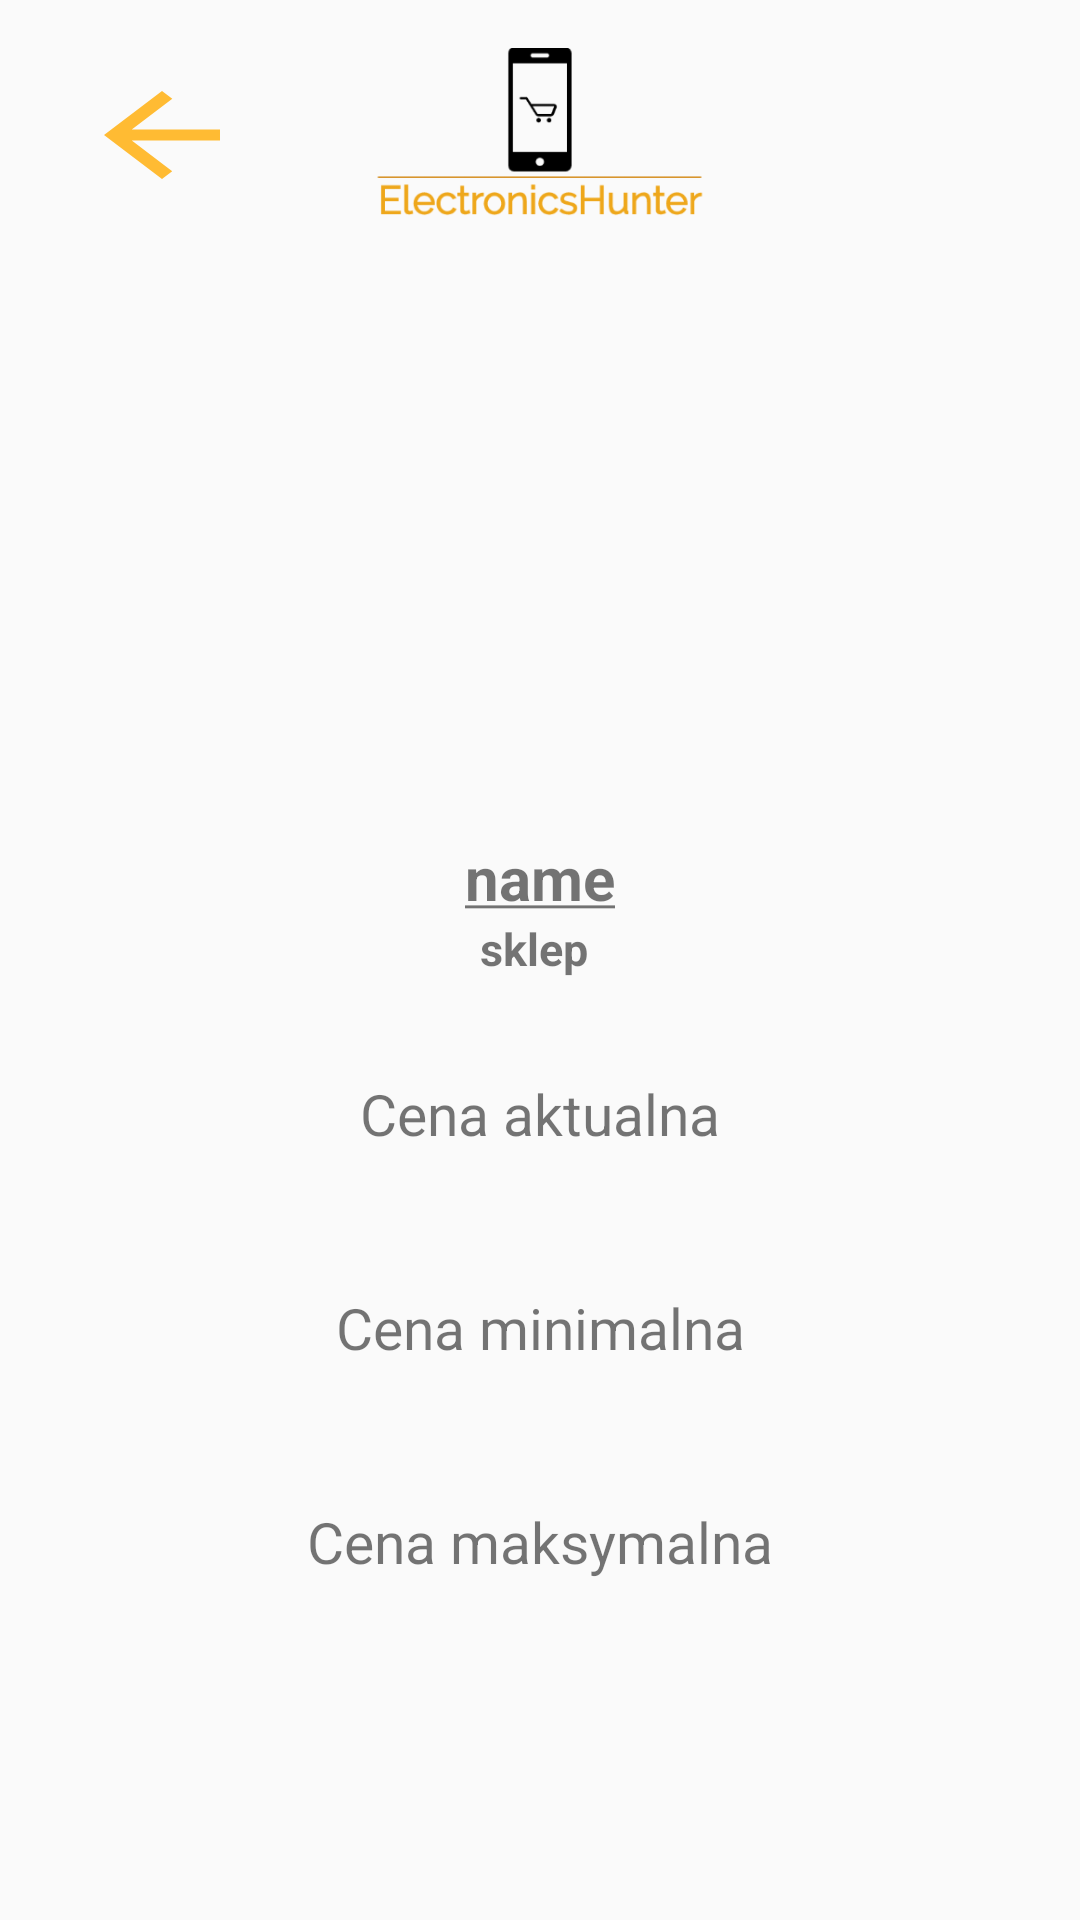

Here is an Android app screen rendered from its layout file. Give the layout XML and the strings, colors and styles it references.
<!-- AndroidManifest.xml: application theme Theme.AppCompat.DayNight.NoActionBar -->
<!-- res/layout/fragment_item_details.xml -->
<?xml version="1.0" encoding="utf-8"?>
<RelativeLayout xmlns:android="http://schemas.android.com/apk/res/android"
             xmlns:tools="http://schemas.android.com/tools"
             xmlns:app="http://schemas.android.com/apk/res-auto"
             android:layout_width="match_parent"
             android:layout_height="match_parent"
             tools:context=".view.ItemDetailsFragment">

    <ImageView
            android:layout_width="match_parent"
            android:layout_height="65dp"
            android:layout_marginTop="16dp"
            android:layout_marginBottom="16dp"
            android:layout_marginStart="65dp"
            android:layout_marginEnd="65dp"
            app:layout_constraintStart_toStartOf="parent"
            app:layout_constraintTop_toTopOf="parent"
            app:layout_constraintEnd_toEndOf="parent"
            android:adjustViewBounds="true"
            android:scaleType="fitCenter"
            android:src="@drawable/logo"
            android:id="@+id/imageView"
            android:gravity="center"
            style="@style/logo"
            android:contentDescription="@string/logo"/>

    <ImageView
            android:layout_width="140dp"
            android:layout_height="140dp"
            android:layout_marginStart="45dp"
            android:layout_marginEnd="45dp"
            android:layout_marginBottom="16dp"
            android:layout_marginTop="16dp"
            android:layout_centerHorizontal="true"
            android:id="@+id/detailsItemImage"
            android:layout_below="@+id/imageView"
            android:contentDescription="@string/detailsitemimage"/>

    <TextView
            android:text="@string/name"
            android:textSize="20sp"
            android:textStyle="bold"
            android:gravity="center"
            android:layout_marginStart="40dp"
            android:layout_width="match_parent"
            android:layout_height="wrap_content"
            android:layout_centerHorizontal="true"
            android:layout_marginTop="10dp"
            android:layout_below="@+id/detailsItemImage"
            android:id="@+id/detailsName"/>

    <TextView
            android:text="@string/cena_aktualna"
            android:textSize="19sp"
            android:gravity="center"
            android:layout_width="match_parent"
            android:layout_height="wrap_content"
            android:layout_marginStart="140dp"
            android:layout_marginTop="32dp"
            android:id="@+id/detailsPrice"
            android:layout_centerHorizontal="true"
            android:layout_below="@+id/detailsShopName"/>

    <TextView
            android:layout_width="match_parent"
            android:layout_height="wrap_content"
            android:id="@+id/detailsPriceValue"
            android:textStyle="bold"
            android:layout_marginTop="4dp"
            android:textSize="19sp"
            android:gravity="center"
            android:layout_below="@+id/detailsPrice"/>

    <TextView
            android:text="@string/cena_minimalna"
            android:textSize="19sp"
            android:gravity="center"
            android:layout_width="match_parent"
            android:layout_height="wrap_content"
            android:layout_marginStart="140dp"
            android:layout_marginTop="16dp"
            android:id="@+id/detailsMinPrice"
            android:layout_centerHorizontal="true"
            android:layout_below="@+id/detailsPriceValue"/>

    <TextView
            android:layout_width="match_parent"
            android:layout_height="wrap_content"
            android:id="@+id/detailsMinPriceValue"
            android:textStyle="bold"
            android:layout_marginTop="4dp"
            android:textSize="19sp"
            android:gravity="center"
            android:layout_below="@+id/detailsMinPrice"/>

    <TextView
            android:text="@string/cena_maksymalna"
            android:textSize="19sp"
            android:gravity="center"
            android:layout_width="match_parent"
            android:layout_height="wrap_content"
            android:layout_marginStart="140dp"
            android:layout_marginTop="16dp"
            android:id="@+id/detailsMaxPrice"
            android:layout_centerHorizontal="true"
            android:layout_below="@+id/detailsMinPriceValue"/>

    <TextView
            android:layout_width="match_parent"
            android:layout_height="wrap_content"
            android:id="@+id/detailsMaxPriceValue"
            android:textStyle="bold"
            android:layout_marginTop="4dp"
            android:textSize="19sp"
            android:layout_marginBottom="56dp"
            android:gravity="center"
            android:layout_below="@+id/detailsMaxPrice"/>

    <TextView
            android:text="@string/sklep"
            android:textStyle="bold"
            android:textSize="15sp"
            android:gravity="center"
            android:layout_width="match_parent"
            android:layout_height="wrap_content"
            android:layout_marginStart="163dp"
            android:id="@+id/detailsShopName"
            android:layout_centerHorizontal="true"
            android:layout_below="@+id/detailsName"/>

    <Button
            android:layout_width="58dp"
            android:layout_height="44dp"
            android:layout_alignParentStart="true"
            android:layout_alignParentTop="true"
            android:layout_marginTop="23dp"
            android:layout_marginStart="25dp"
            android:background="@drawable/ic_arrow_back_black_24dp"
            android:id="@+id/returnButton"/>


</RelativeLayout>
<!-- resources referenced by this layout -->
<resources>
  <!-- drawable ic_arrow_back_black_24dp (drawable) -->
  <vector xmlns:android="http://schemas.android.com/apk/res/android"
          android:width="24dp"
          android:height="24dp"
          android:viewportWidth="24.0"
          android:viewportHeight="24.0">
      <path
          android:fillColor="@android:color/holo_orange_light"
          android:pathData="M20,11H7.83l5.59,-5.59L12,4l-8,8 8,8 1.41,-1.41L7.83,13H20v-2z"/>
  </vector>
  <!-- drawable logo: png bitmap (drawable, 10652 bytes) -->
  <string name="cena_aktualna">Cena aktualna</string>
  <string name="cena_maksymalna">Cena maksymalna</string>
  <string name="cena_minimalna">Cena minimalna</string>
  <string name="detailsitemimage">detailsItemImage</string>
  <string name="logo">Logo</string>
  <string name="name"><u>name</u></string>
  <string name="sklep"><b>sklep </b></string>
  <style name="logo">
          <item name="android:textSize">42dp</item>
          <item name="android:textStyle">bold</item>
          <item name="android:textColor">@android:color/darker_gray</item>
      </style>
</resources>
